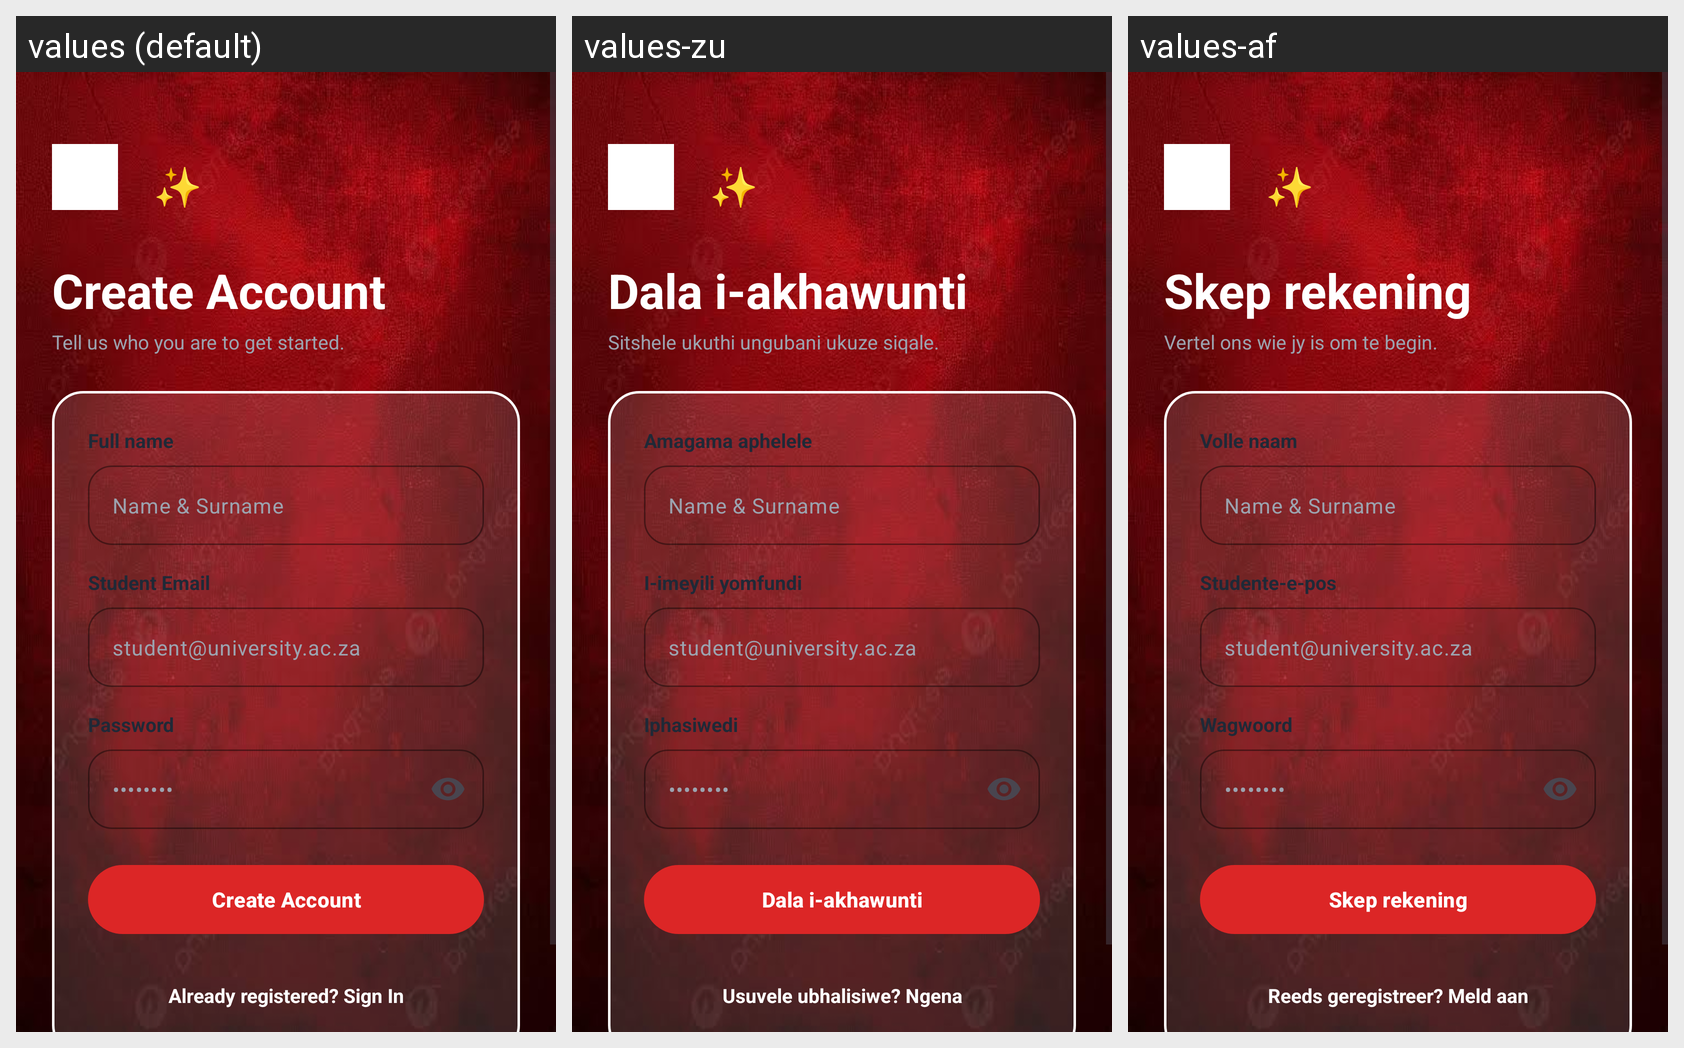

Strings drawn on this Android screen and how each of the app's shown locales translates them:
Android screen res/layout/activity_create_account.xml rendered under 3 locales, left to right: values (default), values-zu, values-af. Device: Nexus 5 (rendered at 1080×1920; each locale shown at half size, 540×960, under a caption strip naming it); theme Theme.Campus_Companion_PROG.
Strings drawn on this screen, with the default value and each locale's value (text and hints the layout hard-codes, and strings that could not be matched under every locale, appear in the picture but are not listed):

create_account
  values: Create Account
  values-zu: Dala i-akhawunti
  values-af: Skep rekening

create_account_subtitle
  values: Tell us who you are to get started.
  values-zu: Sitshele ukuthi ungubani ukuze siqale.
  values-af: Vertel ons wie jy is om te begin.

full_name
  values: Full name
  values-zu: Amagama aphelele
  values-af: Volle naam

student_email
  values: Student Email
  values-zu: I-imeyili yomfundi
  values-af: Studente-e-pos

password
  values: Password
  values-zu: Iphasiwedi
  values-af: Wagwoord

already_registered_sign_in
  values: Already registered? Sign In
  values-zu: Usuvele ubhalisiwe? Ngena
  values-af: Reeds geregistreer? Meld aan
